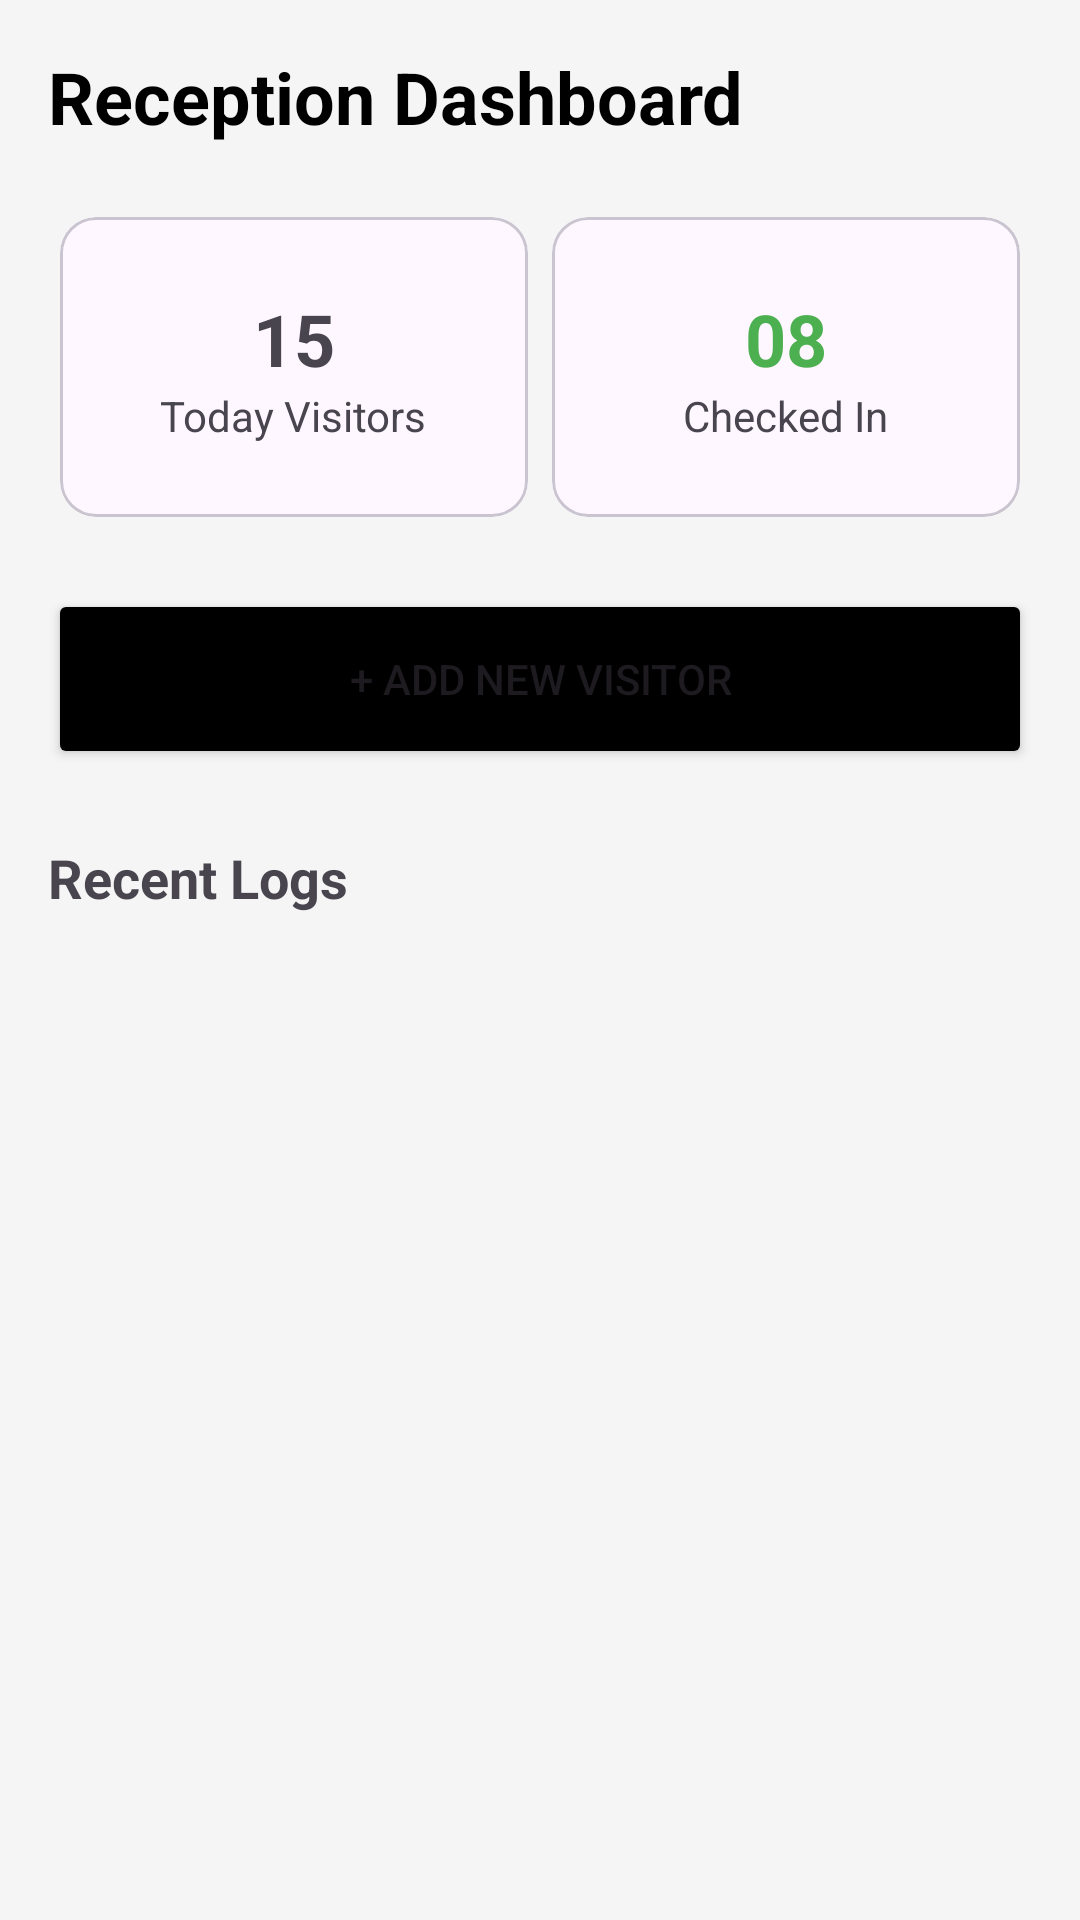

Reconstruct the res/layout file that produces this screen, plus the resources it refers to.
<!-- AndroidManifest.xml: application theme Theme.VisitorManagemet -->
<!-- res/layout/fragment_home.xml -->
<?xml version="1.0" encoding="utf-8"?>
<LinearLayout xmlns:android="http://schemas.android.com/apk/res/android"
    xmlns:app="http://schemas.android.com/apk/res-auto"
    android:layout_width="match_parent"
    android:layout_height="match_parent"
    android:background="#F5F5F5"
    android:orientation="vertical"
    android:padding="16dp">

    <TextView
        android:layout_width="wrap_content"
        android:layout_height="wrap_content"
        android:layout_marginBottom="20dp"
        android:text="Reception Dashboard"
        android:textColor="#000000"
        android:textSize="24sp"
        android:textStyle="bold" />

    <LinearLayout
        android:layout_width="match_parent"
        android:layout_height="wrap_content"
        android:orientation="horizontal"
        android:weightSum="2">

        <com.google.android.material.card.MaterialCardView
            android:layout_width="0dp"
            android:layout_height="100dp"
            android:layout_margin="4dp"
            android:layout_weight="1"
            app:cardCornerRadius="12dp">

            <LinearLayout
                android:layout_width="match_parent"
                android:layout_height="match_parent"
                android:gravity="center"
                android:orientation="vertical">

                <TextView
                    android:layout_width="wrap_content"
                    android:layout_height="wrap_content"
                    android:text="15"
                    android:textSize="24sp"
                    android:textStyle="bold" />

                <TextView
                    android:layout_width="wrap_content"
                    android:layout_height="wrap_content"
                    android:text="Today Visitors" />
            </LinearLayout>
        </com.google.android.material.card.MaterialCardView>

        <com.google.android.material.card.MaterialCardView
            android:layout_width="0dp"
            android:layout_height="100dp"
            android:layout_margin="4dp"
            android:layout_weight="1"
            app:cardCornerRadius="12dp">

            <LinearLayout
                android:layout_width="match_parent"
                android:layout_height="match_parent"
                android:gravity="center"
                android:orientation="vertical">

                <TextView
                    android:layout_width="wrap_content"
                    android:layout_height="wrap_content"
                    android:text="08"
                    android:textColor="#4CAF50"
                    android:textSize="24sp"
                    android:textStyle="bold" />

                <TextView
                    android:layout_width="wrap_content"
                    android:layout_height="wrap_content"
                    android:text="Checked In" />
            </LinearLayout>
        </com.google.android.material.card.MaterialCardView>
    </LinearLayout>

    <Button
        android:id="@+id/btnAddNewVisitor"
        android:layout_width="match_parent"
        android:layout_height="60dp"
        android:layout_marginTop="20dp"
        android:backgroundTint="#000000"
        android:text="+ Add New Visitor"
        app:cornerRadius="12dp" />

    <TextView
        android:layout_width="wrap_content"
        android:layout_height="wrap_content"
        android:layout_marginTop="24dp"
        android:text="Recent Logs"
        android:textSize="18sp"
        android:textStyle="bold" />

    <androidx.recyclerview.widget.RecyclerView
        android:id="@+id/rvRecentVisitors"
        android:layout_width="match_parent"
        android:layout_height="match_parent"
        android:layout_marginTop="8dp" />

</LinearLayout>
<!-- resources referenced by this layout -->
<resources>
  <style name="Theme.VisitorManagemet" parent="Base.Theme.VisitorManagemet" />
  <style name="Base.Theme.VisitorManagemet" parent="Theme.Material3.DayNight.NoActionBar">
          
          
      </style>
</resources>
